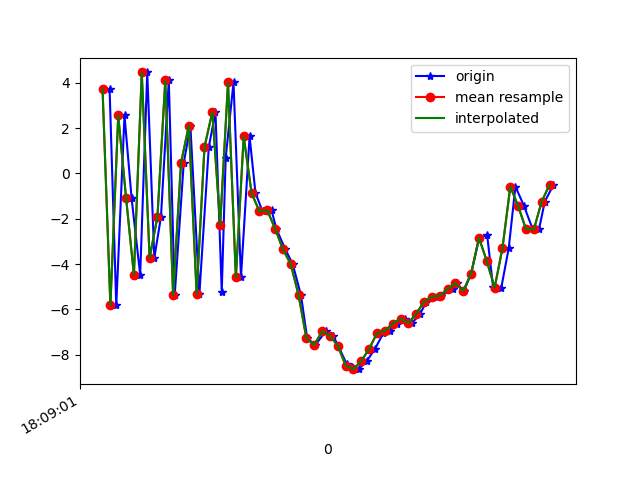

The table this chart was drawn from, first rows:
1617818941818, 514585367589758, 3.7221024, 1.373045, 5.2521544
1617818941835, 514585386820528, -5.821, -0.1767, -0.8391
1617818941856, 514585406051298, 2.56, 1.301, -3.649
1617818941874, 514585425282068, -1.078, 0.5065, 7.605
1617818941896, 514585444512838, -4.478, 0.2285, -6.998
1617818941914, 514585463743608, 4.46, 1.495, 2.074
1617818941932, 514585482974378, -3.733, -0.03497, 4.667
1617818941949, 514585502205148, -1.914, 0.7505, -7.629
1617818941969, 514585521435918, 4.107, 1.429, 6.098
1617818941984, 514585540666688, -5.385, -0.256, 1.026
1617818942007, 514585559897458, 0.4494, 1.342, -6.267
1617818942024, 514585579128228, 2.108, 1.209, 7.631
1617818942047, 514585598358998, -5.323, -0.3578, -0.2828
1617818942071, 514585617589768, 1.172, 0.6534, -6.568
1617818942088, 514585636820538, 2.71, -0.05297, 6.886
1617818942104, 514585656051308, -5.221, -1.095, -0.02284
1617818942114, 514585675282078, 0.6793, 0.6561, -5.498
1617818942134, 514585694512848, 4.021, 1.173, 8.463
1617818942153, 514585713743618, -4.588, -1.251, 4.971
1617818942175, 514585732974388, 1.636, -1.046, 8.481
1617818942190, 514585752205158, -0.8581, -0.7589, 9.115
1617818942208, 514585771435928, -1.674, -1.341, 8.063
1617818942231, 514585790666698, -1.623, -1.808, 9.201
1617818942243, 514585809897468, -2.433, -2.824, 11.68
1617818942266, 514585829128238, -3.349, -3.73, 10.97
1617818942285, 514585848359008, -4.003, -4.942, 10.19
1617818942306, 514585867589778, -5.371, -5.384, 9.869
1617818942322, 514585886820548, -7.287, -4.603, 8.353
1617818942343, 514585906051318, -7.567, -3.519, 5.367
1617818942369, 514585925282088, -6.969, -2.722, 1.997
1617818942388, 514585944512858, -7.178, -1.964, -0.9529
1617818942401, 514585963743628, -7.605, -1.117, -2.401
1617818942423, 514585982974398, -8.43, -1.507, -2.869
1617818942437, 514586002205168, -8.538, -1.829, -3.497
1617818942453, 514586021435938, -8.641, -0.8521, -4.878
1617818942474, 514586040666708, -8.279, 0.3335, -6.79
1617818942495, 514586059897478, -7.745, 2.1, -8.476
1617818942516, 514586079128248, -7.051, 2.973, -8.81
1617818942534, 514586098359018, -6.946, 2.865, -8.351
1617818942552, 514586117589788, -6.634, 3.171, -8.064
1617818942571, 514586136820558, -6.417, 3.297, -7.824
1617818942590, 514586156051328, -6.596, 3.149, -7.296
1617818942610, 514586175282098, -6.199, 2.566, -6.237
1617818942626, 514586194512868, -5.658, 2.027, -5.19
1617818942654, 514586213743638, -5.446, 1.517, -3.738
1617818942664, 514586232974408, -5.396, 1.467, -3.201
1617818942694, 514586252205178, -5.093, 0.9345, -2.665
1617818942703, 514586271435948, -4.859, 0.4844, -0.7831
1617818942722, 514586290666718, -5.181, -0.1367, 1.19
1617818942740, 514586309897488, -4.424, 0.2478, 0.9342
1617818942761, 514586329128258, -2.839, 1.032, -0.01247
1617818942781, 514586348359028, -2.735, 2.667, 1.806
1617818942796, 514586367589798, -5.012, 1.02, 5.193
1617818942817, 514586386820568, -5.042, -2.41, 6.914
1617818942836, 514586406051338, -3.29, -2.353, 5.982
1617818942853, 514586425282108, -0.5774, -0.1405, 5.28
1617818942875, 514586444512878, -1.441, 1.204, 6.898
1617818942897, 514586463743648, -2.462, -1.264, 8.8
1617818942913, 514586483088240, -2.472, -1.571, 7.664
1617818942928, 514586502319010, -1.24, -0.5991, 6.04
1617818942950, 514586521549780, -0.5029, -0.2036, 6.013
